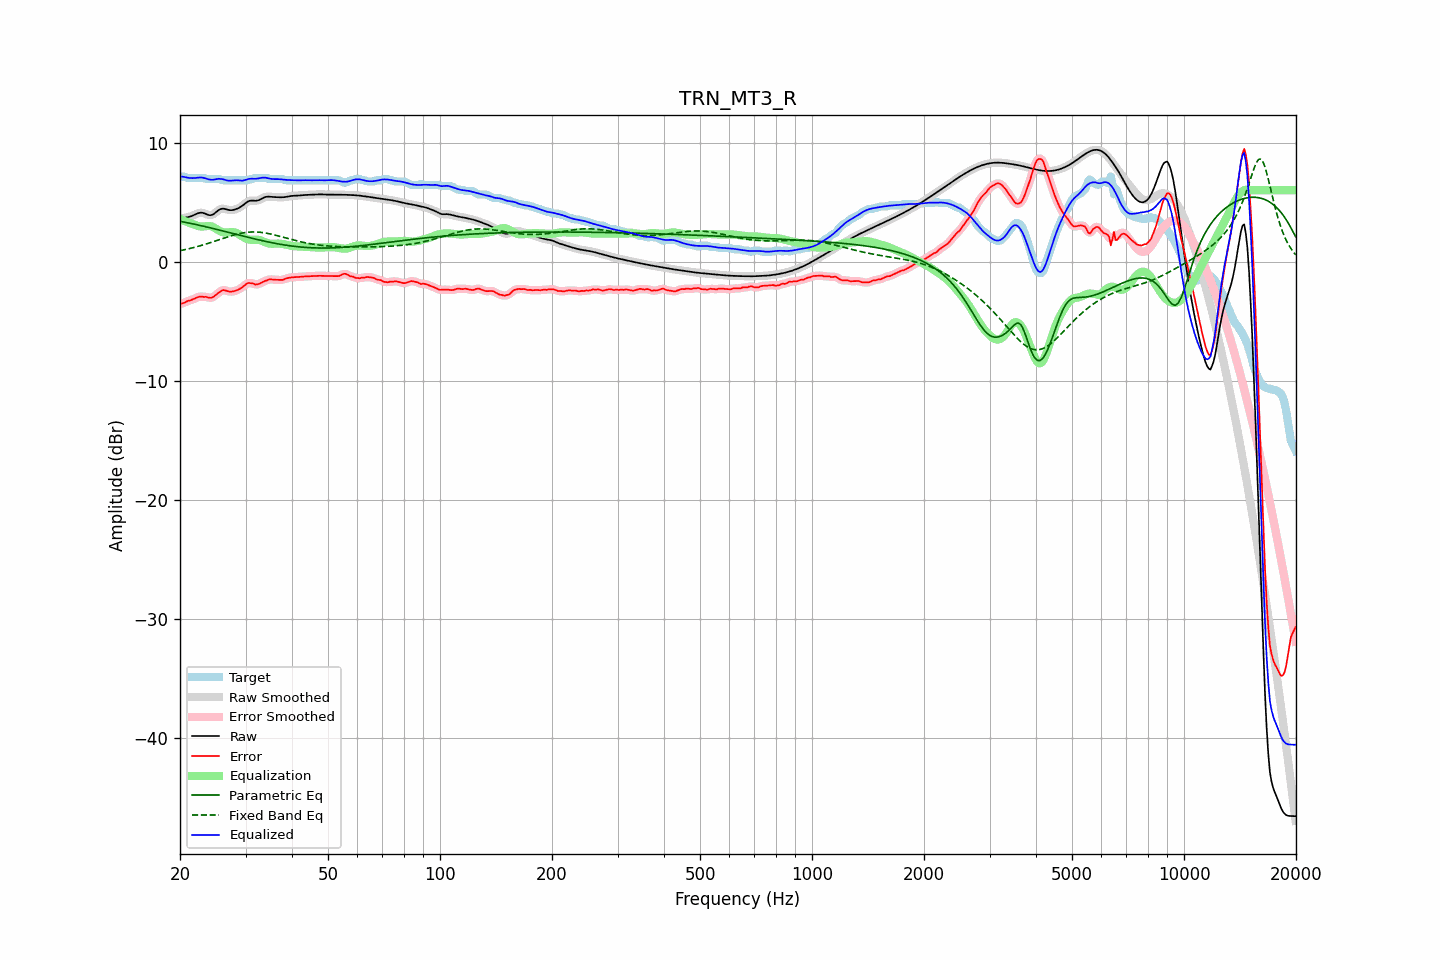

The file beside this chart, header and first rows:
frequency, raw, error, smoothed, error_smoothed, equalization, parametric_eq, fixed_band_eq, equalized_raw, equalized_smoothed, target
20.00, 3.57, -3.57, 3.57, -3.58, 3.59, 3.40, 0.93, 7.16, 7.16, 7.14
20.20, 3.62, -3.52, 3.62, -3.53, 3.53, 3.37, 0.95, 7.15, 7.15, 7.14
20.40, 3.66, -3.48, 3.66, -3.47, 3.47, 3.34, 0.98, 7.13, 7.13, 7.14
20.61, 3.70, -3.44, 3.69, -3.42, 3.41, 3.32, 1.01, 7.11, 7.11, 7.14
20.81, 3.72, -3.35, 3.72, -3.36, 3.36, 3.29, 1.04, 7.08, 7.08, 7.07
21.02, 3.75, -3.29, 3.75, -3.31, 3.30, 3.26, 1.07, 7.05, 7.05, 7.04
21.23, 3.78, -3.26, 3.78, -3.26, 3.25, 3.23, 1.10, 7.03, 7.03, 7.04
21.44, 3.82, -3.22, 3.82, -3.22, 3.20, 3.21, 1.14, 7.02, 7.02, 7.04
21.66, 3.88, -3.16, 3.88, -3.17, 3.14, 3.18, 1.17, 7.02, 7.02, 7.04
21.87, 3.94, -3.11, 3.94, -3.10, 3.09, 3.15, 1.21, 7.03, 7.03, 7.04
22.09, 4.00, -3.04, 4.00, -3.04, 3.04, 3.12, 1.24, 7.04, 7.04, 7.04
22.31, 4.06, -2.99, 4.05, -2.99, 3.00, 3.09, 1.28, 7.06, 7.06, 7.04
22.54, 4.10, -2.94, 4.10, -2.95, 2.97, 3.06, 1.32, 7.07, 7.07, 7.04
22.76, 4.12, -2.93, 4.11, -2.93, 2.96, 3.03, 1.35, 7.07, 7.07, 7.04
22.99, 4.11, -2.93, 4.10, -2.94, 2.96, 3.00, 1.39, 7.06, 7.06, 7.04
23.22, 4.06, -2.97, 4.06, -2.95, 2.97, 2.97, 1.43, 7.03, 7.03, 7.03
23.45, 4.01, -2.95, 4.01, -2.97, 2.98, 2.93, 1.48, 6.99, 6.99, 6.96
23.69, 3.96, -2.98, 3.95, -3.00, 3.00, 2.90, 1.52, 6.95, 6.95, 6.94
23.92, 3.91, -3.03, 3.92, -3.02, 3.00, 2.87, 1.56, 6.91, 6.91, 6.94
24.16, 3.90, -3.04, 3.91, -3.03, 2.98, 2.84, 1.60, 6.89, 6.89, 6.94
24.40, 3.94, -3.01, 3.94, -3.00, 2.94, 2.81, 1.65, 6.88, 6.88, 6.94
24.65, 4.01, -2.93, 4.01, -2.93, 2.88, 2.77, 1.69, 6.89, 6.89, 6.94
24.89, 4.11, -2.83, 4.11, -2.83, 2.81, 2.74, 1.74, 6.92, 6.92, 6.94
25.14, 4.22, -2.72, 4.22, -2.72, 2.72, 2.71, 1.78, 6.94, 6.94, 6.94
25.39, 4.33, -2.61, 4.33, -2.61, 2.63, 2.67, 1.83, 6.97, 6.96, 6.94
25.65, 4.40, -2.53, 4.40, -2.51, 2.56, 2.64, 1.87, 6.96, 6.96, 6.93
25.91, 4.45, -2.42, 4.44, -2.43, 2.50, 2.61, 1.92, 6.94, 6.94, 6.87
26.16, 4.45, -2.39, 4.45, -2.40, 2.46, 2.57, 1.97, 6.91, 6.91, 6.84
26.43, 4.43, -2.41, 4.43, -2.41, 2.45, 2.54, 2.01, 6.87, 6.87, 6.84
26.69, 4.39, -2.45, 4.39, -2.45, 2.45, 2.50, 2.06, 6.84, 6.84, 6.84
26.96, 4.35, -2.49, 4.35, -2.49, 2.46, 2.47, 2.10, 6.81, 6.81, 6.84
27.23, 4.33, -2.51, 4.33, -2.51, 2.47, 2.43, 2.14, 6.80, 6.80, 6.84
27.50, 4.33, -2.51, 4.33, -2.51, 2.48, 2.40, 2.18, 6.81, 6.81, 6.84
27.77, 4.35, -2.50, 4.34, -2.50, 2.48, 2.37, 2.22, 6.83, 6.83, 6.84
28.05, 4.38, -2.47, 4.38, -2.46, 2.46, 2.33, 2.26, 6.84, 6.84, 6.84
28.33, 4.42, -2.42, 4.42, -2.42, 2.42, 2.30, 2.29, 6.84, 6.84, 6.84
28.62, 4.48, -2.37, 4.48, -2.37, 2.36, 2.26, 2.33, 6.83, 6.83, 6.84
28.90, 4.54, -2.30, 4.54, -2.30, 2.28, 2.23, 2.36, 6.82, 6.82, 6.84
29.19, 4.63, -2.22, 4.63, -2.22, 2.19, 2.19, 2.39, 6.81, 6.81, 6.84
29.48, 4.72, -2.12, 4.72, -2.12, 2.09, 2.16, 2.41, 6.81, 6.82, 6.84
29.78, 4.83, -2.01, 4.83, -2.01, 2.01, 2.13, 2.44, 6.84, 6.84, 6.84
30.08, 4.94, -1.90, 4.94, -1.90, 1.94, 2.09, 2.45, 6.88, 6.88, 6.84
30.38, 5.03, -1.81, 5.03, -1.83, 1.89, 2.06, 2.47, 6.92, 6.92, 6.84
30.68, 5.10, -1.79, 5.10, -1.79, 1.86, 2.02, 2.48, 6.96, 6.95, 6.89
30.99, 5.13, -1.81, 5.13, -1.79, 1.84, 1.99, 2.49, 6.97, 6.97, 6.94
31.30, 5.13, -1.81, 5.13, -1.83, 1.84, 1.96, 2.50, 6.97, 6.97, 6.94
31.61, 5.12, -1.87, 5.12, -1.87, 1.84, 1.93, 2.50, 6.97, 6.97, 6.99
31.93, 5.11, -1.93, 5.12, -1.90, 1.85, 1.89, 2.49, 6.96, 6.97, 7.04
32.24, 5.13, -1.91, 5.14, -1.91, 1.85, 1.86, 2.49, 6.98, 6.98, 7.04
32.57, 5.17, -1.87, 5.17, -1.87, 1.83, 1.83, 2.48, 7.00, 7.00, 7.04
32.89, 5.24, -1.80, 5.24, -1.80, 1.79, 1.80, 2.47, 7.03, 7.03, 7.04
33.22, 5.31, -1.73, 5.31, -1.73, 1.74, 1.77, 2.45, 7.05, 7.05, 7.04
33.55, 5.38, -1.66, 5.38, -1.67, 1.68, 1.74, 2.43, 7.06, 7.06, 7.04
33.89, 5.43, -1.61, 5.43, -1.61, 1.63, 1.71, 2.41, 7.06, 7.05, 7.04
34.23, 5.46, -1.58, 5.46, -1.56, 1.58, 1.68, 2.39, 7.03, 7.03, 7.04
34.57, 5.47, -1.50, 5.46, -1.52, 1.54, 1.65, 2.36, 7.01, 7.00, 6.97
34.92, 5.46, -1.48, 5.46, -1.49, 1.51, 1.62, 2.33, 6.97, 6.97, 6.94
35.27, 5.45, -1.50, 5.45, -1.49, 1.50, 1.60, 2.30, 6.95, 6.95, 6.94
35.62, 5.43, -1.51, 5.43, -1.50, 1.51, 1.57, 2.27, 6.94, 6.94, 6.94
35.97, 5.42, -1.52, 5.42, -1.52, 1.51, 1.54, 2.24, 6.94, 6.94, 6.94
... 635 more rows
